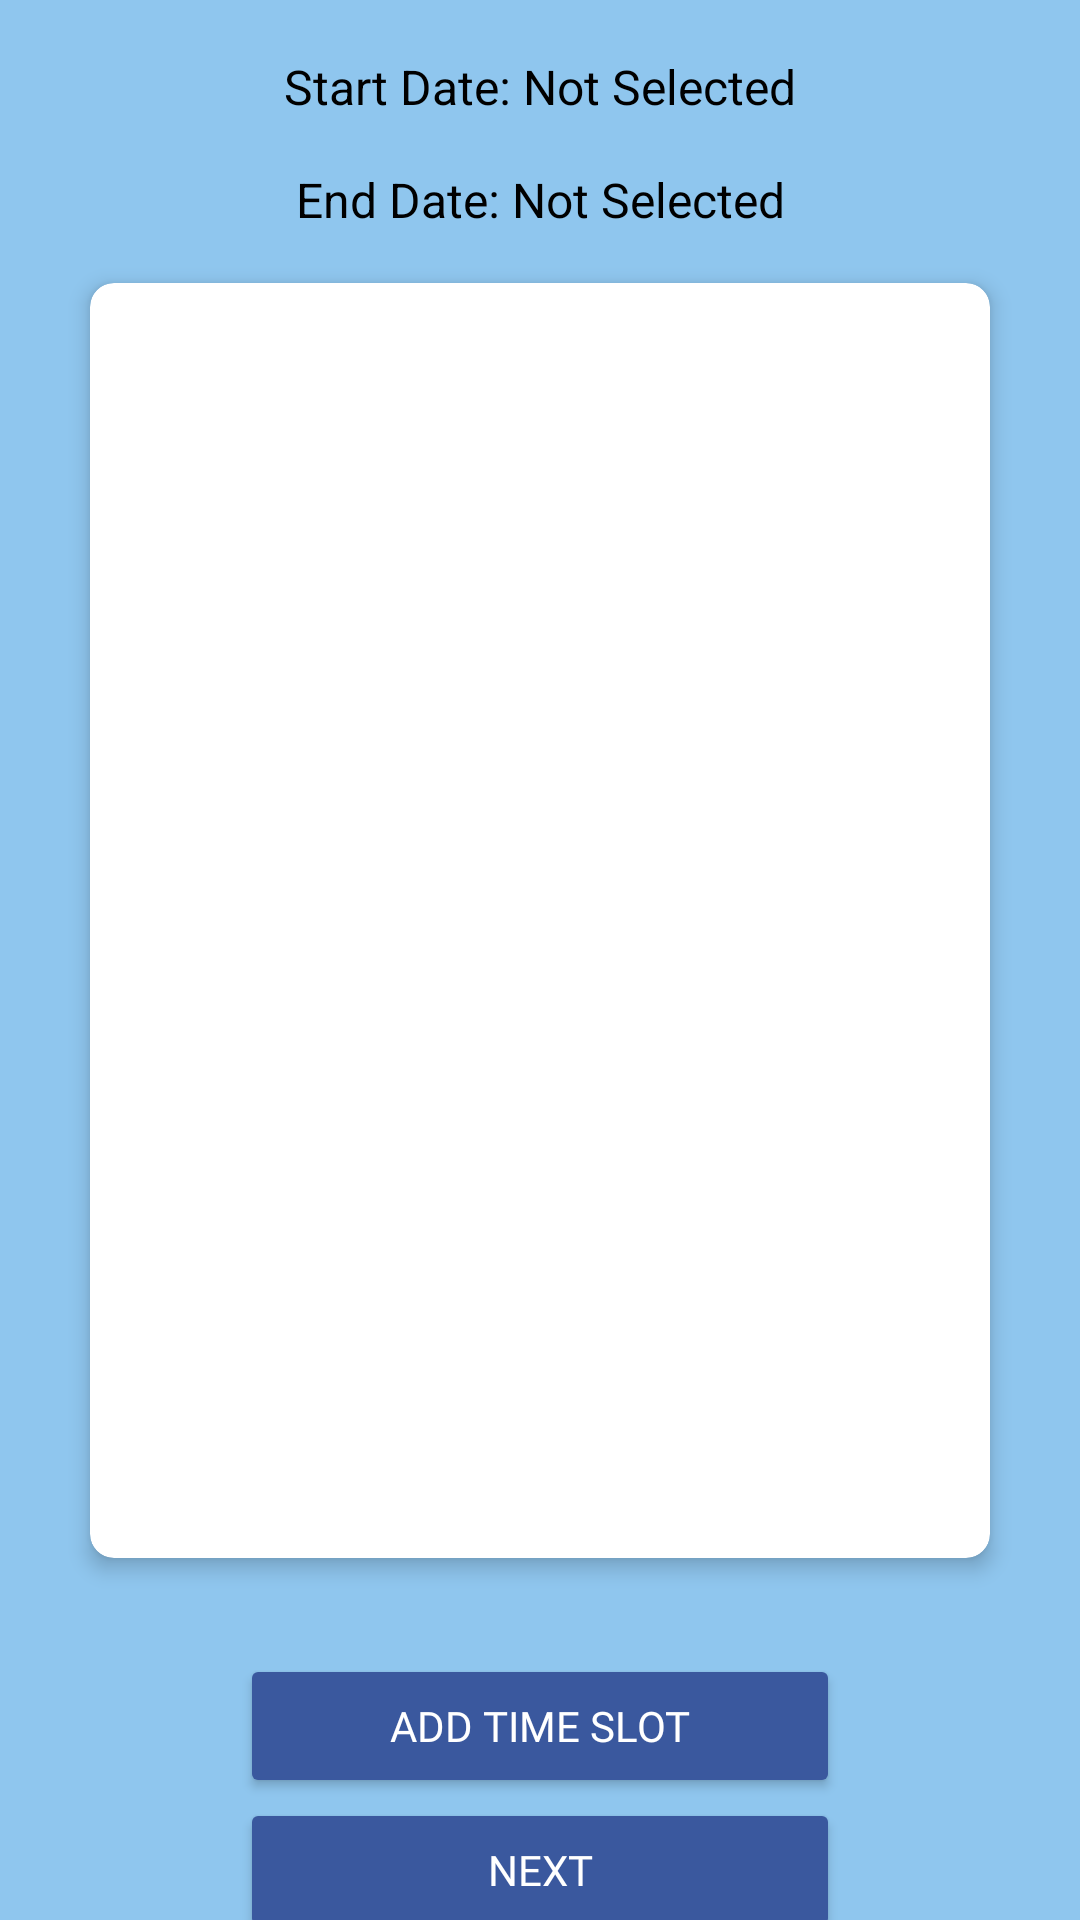

Reconstruct the res/layout file that produces this screen, plus the resources it refers to.
<!-- AndroidManifest.xml: application theme Theme.BookingApp -->
<!-- res/layout/fragment_time_slots.xml -->
<?xml version="1.0" encoding="utf-8"?>
<androidx.constraintlayout.widget.ConstraintLayout xmlns:android="http://schemas.android.com/apk/res/android"
    xmlns:app="http://schemas.android.com/apk/res-auto"
    xmlns:tools="http://schemas.android.com/tools"
    android:layout_width="match_parent"
    android:layout_height="match_parent"
    android:background="@color/background_color"
    tools:context=".fragments.accommodations.TimeSlotsFragment">

    <TextView
        android:id="@+id/tvSelectedStartDate"
        android:layout_width="0dp"
        android:layout_height="wrap_content"
        android:text="Start Date: Not Selected"
        android:layout_marginTop="10dp"
        android:gravity="center"
        android:textSize="16sp"
        android:textColor="@color/black"
        android:padding="8dp"
        app:layout_constraintTop_toTopOf="parent"
        app:layout_constraintStart_toStartOf="parent"
        app:layout_constraintEnd_toEndOf="parent"/>

    <TextView
        android:id="@+id/tvSelectedEndDate"
        android:layout_width="0dp"
        android:layout_height="wrap_content"
        android:gravity="center"
        android:textColor="@color/black"
        android:text="End Date: Not Selected"
        android:textSize="16sp"
        android:padding="8dp"
        app:layout_constraintTop_toBottomOf="@id/tvSelectedStartDate"
        app:layout_constraintStart_toStartOf="parent"
        app:layout_constraintEnd_toEndOf="parent"/>

    <androidx.cardview.widget.CardView
        android:id="@+id/cardViewTimeSlots"
        android:layout_width="300dp"
        android:layout_height="425dp"
        android:layout_marginTop="16dp"
        android:layout_marginBottom="16dp"
        app:cardCornerRadius="8dp"
        app:cardElevation="4dp"
        app:cardBackgroundColor="@android:color/white"
        app:layout_constraintTop_toBottomOf="@id/tvSelectedEndDate"
        app:layout_constraintBottom_toTopOf="@id/btnContainer"
        app:layout_constraintStart_toStartOf="parent"
        app:layout_constraintEnd_toEndOf="parent">

        <androidx.recyclerview.widget.RecyclerView
            android:id="@+id/recyclerViewTimeSlots"
            android:layout_width="match_parent"
            android:layout_height="match_parent"
            android:layout_margin="8dp"
            android:orientation="vertical" />

    </androidx.cardview.widget.CardView>

    
    <LinearLayout
        android:id="@+id/btnContainer"
        android:layout_width="0dp"
        android:layout_height="wrap_content"
        android:orientation="vertical"
        android:layout_marginTop="16dp"
        app:layout_constraintTop_toBottomOf="@id/cardViewTimeSlots"
        app:layout_constraintStart_toStartOf="parent"
        app:layout_constraintEnd_toEndOf="parent"
        app:layout_constraintBottom_toBottomOf="parent">

        <Button
            android:id="@+id/btnAddTimeSlot"
            android:layout_width="200dp"
            android:layout_height="wrap_content"
            android:layout_gravity="center"
            android:textColor="@color/white"
            android:backgroundTint="@color/login_button"
            android:fontFamily="@font/segoe_bold"
            android:text="Add Time Slot" />

        <Button
            android:id="@+id/btnNext"
            android:layout_width="200dp"
            android:layout_height="wrap_content"
            android:layout_gravity="center"
            android:textColor="@color/white"
            android:backgroundTint="@color/login_button"
            android:fontFamily="@font/segoe_bold"
            android:text="Next" />

    </LinearLayout>

</androidx.constraintlayout.widget.ConstraintLayout>
<!-- resources referenced by this layout -->
<resources>
  <color name="background_color">#8FC6EE</color>
  <color name="black">#FF000000</color>
  <color name="login_button">#3A589E</color>
  <color name="white">#FFFFFFFF</color>
  <style name="Theme.BookingApp" parent="Theme.Material3.DayNight.NoActionBar">
          
          
          <item name="windowActionBar">false</item>
          <item name="windowNoTitle">true</item>
          <item name="android:windowFullscreen">true</item>
          <item name="colorPrimary">@color/black</item>
          <item name="colorOnSurface">@color/black</item>
          <item name="colorError">@color/red</item>
          <item name="android:windowContentOverlay">@null</item>
      </style>
  <color name="red">#ED0014</color>
</resources>
